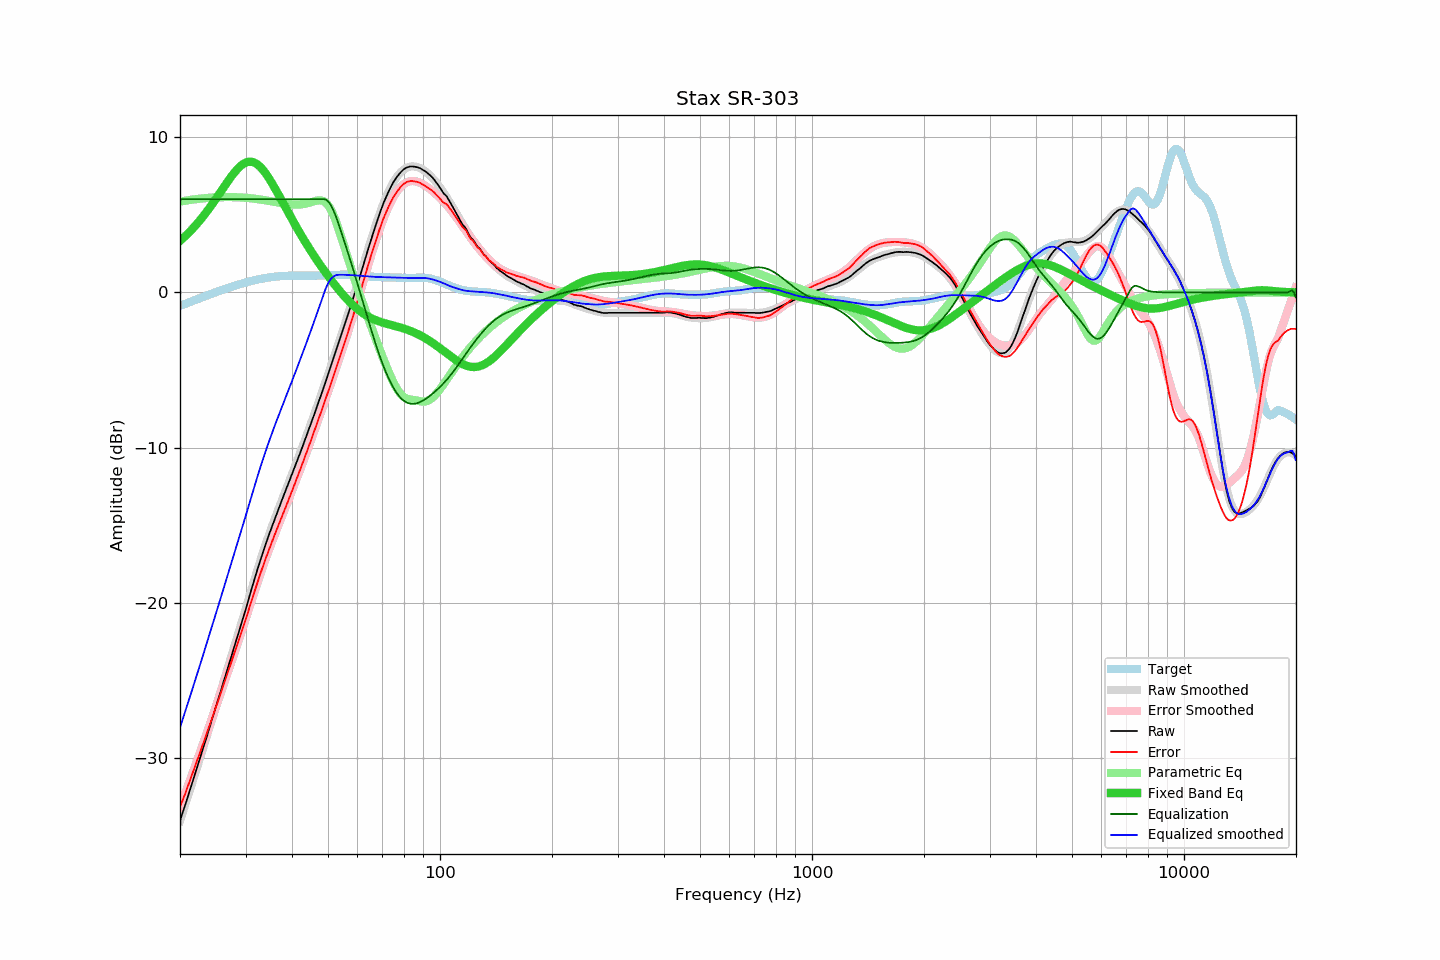

Data behind this chart, as committed beside it:
frequency, raw, error, smoothed, error_smoothed, equalization, parametric_eq, equalized_raw, equalized_smoothed, target
20.00, -34.01, -33.14, -34.01, -33.15, 6.00, 3.32, -28.01, -28.01, -0.86
20.20, -33.69, -32.86, -33.69, -32.87, 6.00, 3.41, -27.69, -27.69, -0.82
20.40, -33.36, -32.58, -33.37, -32.59, 6.00, 3.51, -27.36, -27.37, -0.78
20.61, -33.07, -32.33, -33.05, -32.31, 6.00, 3.60, -27.07, -27.05, -0.74
20.81, -32.73, -32.03, -32.73, -32.03, 6.00, 3.70, -26.73, -26.73, -0.70
21.02, -32.42, -31.76, -32.41, -31.75, 6.00, 3.80, -26.42, -26.41, -0.66
21.23, -32.09, -31.47, -32.09, -31.47, 6.00, 3.91, -26.09, -26.09, -0.62
21.44, -31.76, -31.18, -31.76, -31.18, 6.00, 4.01, -25.76, -25.76, -0.58
21.66, -31.44, -30.90, -31.44, -30.90, 6.00, 4.12, -25.44, -25.44, -0.54
21.87, -31.10, -30.60, -31.11, -30.61, 6.00, 4.23, -25.10, -25.11, -0.50
22.09, -30.78, -30.32, -30.79, -30.32, 6.00, 4.35, -24.78, -24.79, -0.46
22.31, -30.45, -30.03, -30.46, -30.03, 6.00, 4.47, -24.45, -24.46, -0.42
22.54, -30.13, -29.75, -30.13, -29.74, 6.00, 4.59, -24.13, -24.13, -0.38
22.76, -29.80, -29.45, -29.80, -29.45, 6.00, 4.72, -23.80, -23.80, -0.34
22.99, -29.47, -29.16, -29.46, -29.16, 6.00, 4.85, -23.47, -23.46, -0.30
23.22, -29.13, -28.86, -29.13, -28.87, 6.00, 4.98, -23.13, -23.13, -0.27
23.45, -28.80, -28.57, -28.80, -28.57, 6.00, 5.11, -22.80, -22.80, -0.23
23.69, -28.48, -28.30, -28.47, -28.28, 6.00, 5.25, -22.48, -22.47, -0.19
23.92, -28.13, -27.98, -28.13, -27.98, 6.00, 5.39, -22.13, -22.13, -0.15
24.16, -27.79, -27.68, -27.80, -27.69, 6.00, 5.53, -21.79, -21.80, -0.11
24.40, -27.45, -27.38, -27.46, -27.39, 6.00, 5.68, -21.45, -21.46, -0.07
24.65, -27.13, -27.10, -27.12, -27.09, 6.00, 5.82, -21.13, -21.12, -0.03
24.89, -26.77, -26.78, -26.79, -26.79, 6.00, 5.97, -20.77, -20.79, 0.00
25.14, -26.45, -26.50, -26.45, -26.49, 6.00, 6.12, -20.45, -20.45, 0.04
25.39, -26.10, -26.18, -26.11, -26.19, 6.00, 6.28, -20.10, -20.11, 0.08
25.65, -25.78, -25.90, -25.77, -25.89, 6.00, 6.43, -19.78, -19.77, 0.12
25.91, -25.45, -25.61, -25.44, -25.59, 6.00, 6.58, -19.45, -19.44, 0.15
26.16, -25.08, -25.27, -25.10, -25.29, 6.00, 6.74, -19.08, -19.10, 0.19
26.43, -24.77, -25.00, -24.76, -24.99, 6.00, 6.89, -18.77, -18.76, 0.23
26.69, -24.42, -24.68, -24.42, -24.68, 6.00, 7.04, -18.42, -18.42, 0.26
26.96, -24.08, -24.38, -24.08, -24.38, 6.00, 7.19, -18.08, -18.08, 0.30
27.23, -23.75, -24.08, -23.75, -24.08, 6.00, 7.33, -17.75, -17.75, 0.33
27.50, -23.41, -23.77, -23.41, -23.77, 6.00, 7.47, -17.41, -17.41, 0.36
27.77, -23.06, -23.46, -23.08, -23.47, 6.00, 7.61, -17.06, -17.08, 0.40
28.05, -22.73, -23.16, -22.74, -23.16, 6.00, 7.74, -16.73, -16.74, 0.43
28.33, -22.39, -22.85, -22.40, -22.85, 6.00, 7.86, -16.39, -16.40, 0.46
28.62, -22.06, -22.56, -22.06, -22.54, 6.00, 7.97, -16.06, -16.06, 0.49
28.90, -21.72, -22.24, -21.71, -22.23, 6.00, 8.08, -15.72, -15.71, 0.53
29.19, -21.38, -21.93, -21.37, -21.92, 6.00, 8.17, -15.38, -15.37, 0.56
29.48, -21.03, -21.62, -21.02, -21.60, 6.00, 8.25, -15.03, -15.02, 0.59
29.78, -20.70, -21.32, -20.68, -21.29, 6.00, 8.31, -14.70, -14.68, 0.62
30.08, -20.37, -21.02, -20.33, -20.97, 6.00, 8.36, -14.37, -14.33, 0.65
30.38, -20.00, -20.68, -19.98, -20.65, 6.00, 8.39, -14.00, -13.98, 0.68
30.68, -19.63, -20.33, -19.63, -20.33, 6.00, 8.41, -13.63, -13.63, 0.70
30.99, -19.27, -20.00, -19.28, -20.01, 6.00, 8.41, -13.27, -13.28, 0.73
31.30, -18.92, -19.68, -18.94, -19.68, 6.00, 8.40, -12.92, -12.94, 0.76
31.61, -18.58, -19.36, -18.59, -19.37, 6.00, 8.37, -12.58, -12.59, 0.78
31.93, -18.24, -19.05, -18.25, -19.05, 6.00, 8.32, -12.24, -12.25, 0.80
32.24, -17.89, -18.72, -17.91, -18.73, 6.00, 8.25, -11.89, -11.91, 0.83
32.57, -17.57, -18.42, -17.58, -18.42, 6.00, 8.17, -11.57, -11.58, 0.85
32.89, -17.24, -18.11, -17.25, -18.12, 6.00, 8.07, -11.24, -11.25, 0.87
33.22, -16.92, -17.81, -16.92, -17.82, 6.00, 7.96, -10.92, -10.92, 0.89
33.55, -16.60, -17.51, -16.61, -17.52, 6.00, 7.84, -10.60, -10.61, 0.91
33.89, -16.29, -17.22, -16.30, -17.23, 6.00, 7.70, -10.29, -10.30, 0.93
34.23, -15.99, -16.93, -16.00, -16.94, 6.00, 7.56, -9.99, -10.00, 0.94
34.57, -15.70, -16.66, -15.70, -16.66, 6.00, 7.40, -9.70, -9.70, 0.96
34.92, -15.41, -16.39, -15.41, -16.38, 6.00, 7.24, -9.41, -9.41, 0.98
35.27, -15.13, -16.12, -15.12, -16.11, 6.00, 7.07, -9.13, -9.12, 0.99
35.62, -14.84, -15.84, -14.84, -15.84, 6.00, 6.90, -8.84, -8.84, 1.00
35.97, -14.55, -15.57, -14.56, -15.57, 6.00, 6.72, -8.55, -8.56, 1.01
... 635 more rows
